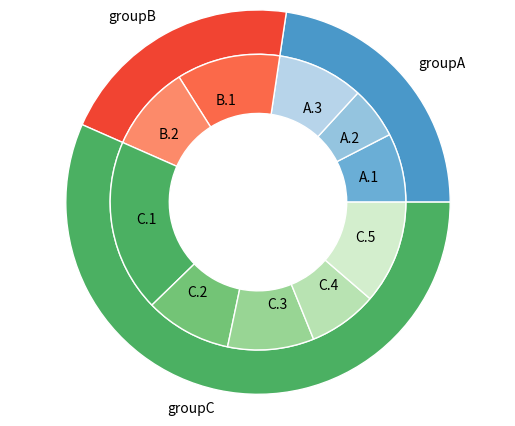

Recreate this plot in Python.
import matplotlib.pyplot as plt

# Make data: I have 3 groups and 7 subgroups
group_names = ['groupA', 'groupB', 'groupC']
group_size = [12, 11, 30]
subgroup_names = ['A.1', 'A.2', 'A.3', 'B.1', 'B.2', 'C.1', 'C.2', 'C.3', 'C.4', 'C.5']
subgroup_size = [4, 3, 5, 6, 5, 10, 5, 5, 4, 6]

# Create colors
a, b, c = [plt.cm.Blues, plt.cm.Reds, plt.cm.Greens]

# First Ring (outside)
fig, ax = plt.subplots()
ax.axis('equal')
mypie, _ = ax.pie(group_size, radius=1.3, labels=group_names, colors=[a(0.6), b(0.6), c(0.6)])
plt.setp(mypie, width=0.3, edgecolor='white')

# Second Ring (Inside)
mypie2, _ = ax.pie(subgroup_size, radius=1.3 - 0.3, labels=subgroup_names, labeldistance=0.7,
                   colors=[a(0.5), a(0.4), a(0.3), b(0.5), b(0.4), c(0.6), c(0.5), c(0.4), c(0.3), c(0.2)])
plt.setp(mypie2, width=0.4, edgecolor='white')
plt.margins(0, 0)

# show it
plt.show()
